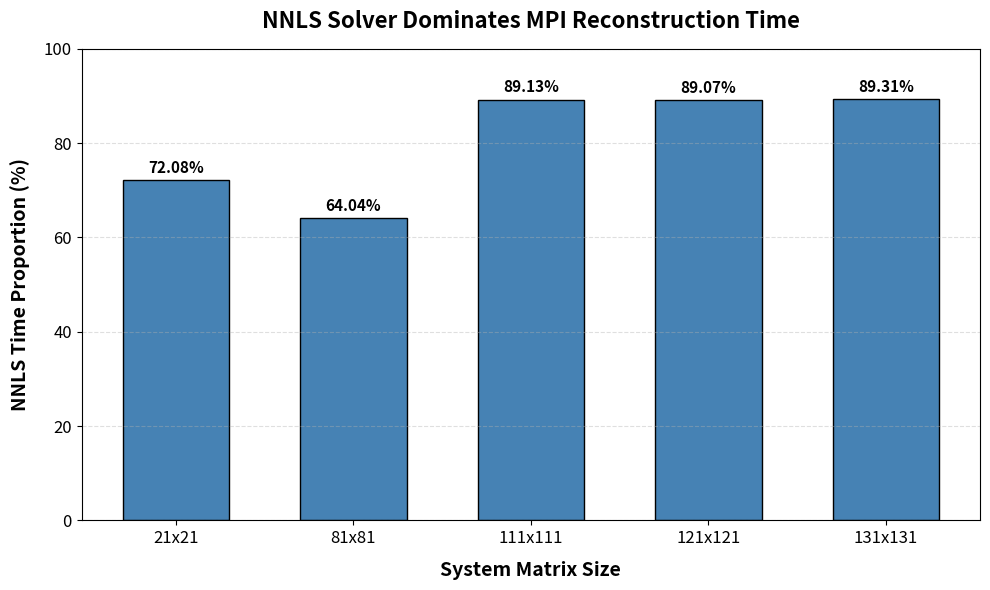
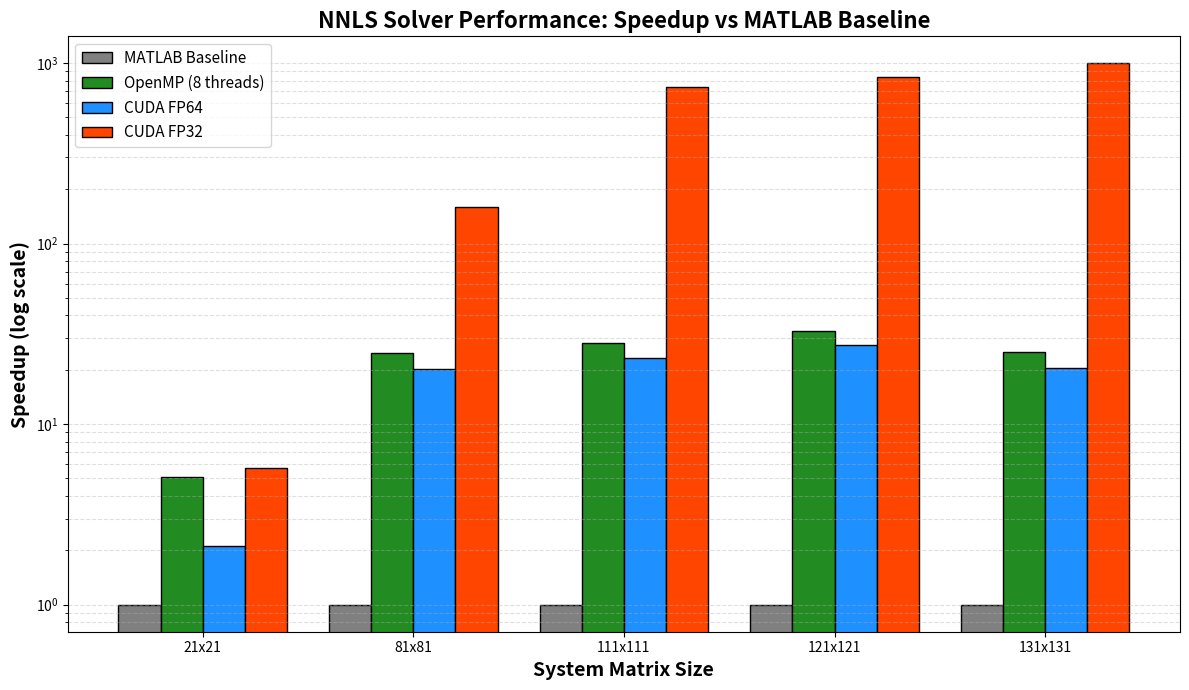
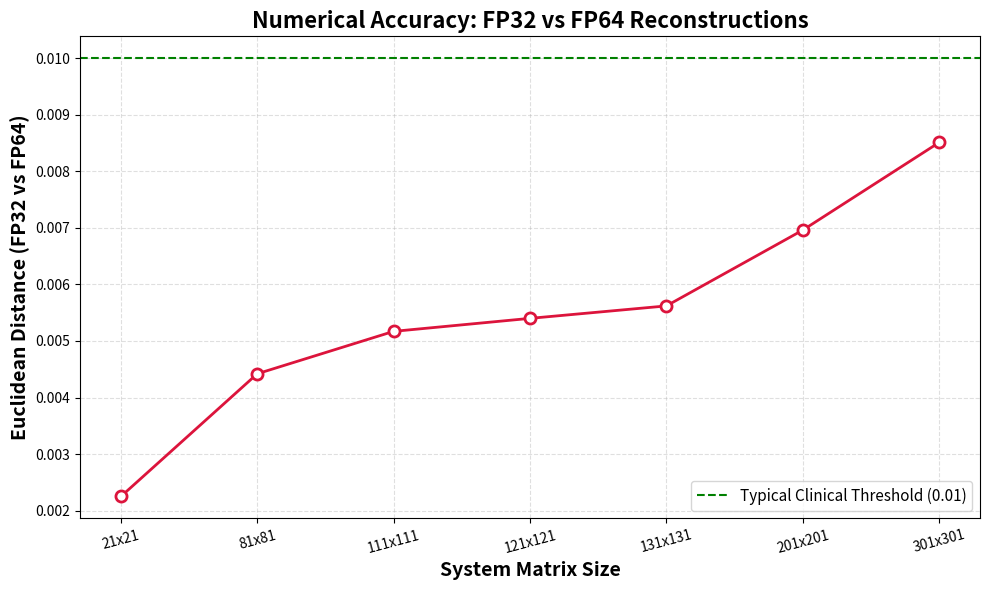

Recreate these plots in Python, in order.
#!/usr/bin/env python3
"""
Plot NNLS Performance Metrics

This script generates performance visualization plots for NNLS solvers
across different problem sizes and implementations.

Usage:
    python plot_nnls_performance.py

Date: 2025
License: MIT
"""

import matplotlib.pyplot as plt
import numpy as np

def plot_time_proportion():
    """
    Plot the proportion of time spent in lsqnonneg relative to total execution time.
    This demonstrates that NNLS dominates the computational cost of MPI reconstruction.
    """
    # Problem sizes
    scales = ["21x21", "81x81", "111x111", "121x121", "131x131"]
    percentages = [72.08, 64.04, 89.13, 89.07, 89.31]

    # Create bar chart
    plt.figure(figsize=(10, 6))
    bars = plt.bar(scales, percentages, color='steelblue', width=0.6,
                   edgecolor='black', linewidth=1.0)

    # Customize plot
    plt.xlabel("System Matrix Size", fontsize=14, fontweight='bold', labelpad=10)
    plt.ylabel("NNLS Time Proportion (%)", fontsize=14, fontweight='bold', labelpad=10)
    plt.title("NNLS Solver Dominates MPI Reconstruction Time",
             fontsize=16, fontweight='bold', pad=15)
    plt.ylim(0, 100)
    plt.grid(axis='y', linestyle='--', alpha=0.4, linewidth=0.8)
    plt.xticks(fontsize=12)
    plt.yticks(fontsize=12)

    # Add value labels on bars
    for bar, pct in zip(bars, percentages):
        height = bar.get_height()
        plt.text(bar.get_x() + bar.get_width() / 2.0, height + 1,
                f'{pct:.2f}%', ha='center', va='bottom', fontsize=11, fontweight='bold')

    # Save figure
    plt.tight_layout()
    plt.savefig("nnls_time_proportion.png", dpi=300, bbox_inches='tight')
    print("Saved: nnls_time_proportion.png")
    plt.close()


def plot_speedup_comparison():
    """
    Plot speedup comparison across different implementations and problem sizes.
    """
    # Problem sizes
    sizes = ["21x21", "81x81", "111x111", "121x121", "131x131"]
    x_pos = np.arange(len(sizes))

    # Speedup data (example values - replace with actual measurements)
    matlab_baseline = np.ones(len(sizes))  # Baseline
    openmp_8_threads = [5.1, 24.7, 28.2, 32.9, 25.0]
    cuda_fp64 = [2.1, 20.1, 23.1, 27.6, 20.5]
    cuda_fp32 = [5.7, 159, 736, 837, 995]

    # Create grouped bar chart
    width = 0.2
    fig, ax = plt.subplots(figsize=(12, 7))

    ax.bar(x_pos - 1.5*width, matlab_baseline, width, label='MATLAB Baseline',
           color='gray', edgecolor='black')
    ax.bar(x_pos - 0.5*width, openmp_8_threads, width, label='OpenMP (8 threads)',
           color='forestgreen', edgecolor='black')
    ax.bar(x_pos + 0.5*width, cuda_fp64, width, label='CUDA FP64',
           color='dodgerblue', edgecolor='black')
    ax.bar(x_pos + 1.5*width, cuda_fp32, width, label='CUDA FP32',
           color='orangered', edgecolor='black')

    # Customize plot
    ax.set_xlabel('System Matrix Size', fontsize=14, fontweight='bold')
    ax.set_ylabel('Speedup (log scale)', fontsize=14, fontweight='bold')
    ax.set_title('NNLS Solver Performance: Speedup vs MATLAB Baseline',
                fontsize=16, fontweight='bold')
    ax.set_xticks(x_pos)
    ax.set_xticklabels(sizes)
    ax.set_yscale('log')
    ax.legend(fontsize=11, loc='upper left')
    ax.grid(axis='y', which='both', linestyle='--', alpha=0.4)

    plt.tight_layout()
    plt.savefig("nnls_speedup_comparison.png", dpi=300, bbox_inches='tight')
    print("Saved: nnls_speedup_comparison.png")
    plt.close()


def plot_precision_accuracy():
    """
    Plot the accuracy comparison between FP32 and FP64 implementations.
    """
    sizes = ["21x21", "81x81", "111x111", "121x121", "131x131",
             "201x201", "301x301"]
    # Euclidean distance between FP32 and FP64 solutions
    errors = [2.25e-3, 4.42e-3, 5.17e-3, 5.40e-3, 5.62e-3, 6.96e-3, 8.51e-3]

    plt.figure(figsize=(10, 6))
    plt.plot(sizes, errors, marker='o', linewidth=2, markersize=8,
            color='crimson', markerfacecolor='white', markeredgewidth=2)

    plt.xlabel('System Matrix Size', fontsize=14, fontweight='bold')
    plt.ylabel('Euclidean Distance (FP32 vs FP64)', fontsize=14, fontweight='bold')
    plt.title('Numerical Accuracy: FP32 vs FP64 Reconstructions',
             fontsize=16, fontweight='bold')
    plt.grid(True, linestyle='--', alpha=0.4)
    plt.xticks(rotation=15)

    # Add horizontal line for threshold
    plt.axhline(y=0.01, color='green', linestyle='--', linewidth=1.5,
               label='Typical Clinical Threshold (0.01)')
    plt.legend(fontsize=11)

    plt.tight_layout()
    plt.savefig("fp32_vs_fp64_accuracy.png", dpi=300, bbox_inches='tight')
    print("Saved: fp32_vs_fp64_accuracy.png")
    plt.close()


def main():
    """Main function to generate all plots."""
    print("Generating NNLS performance plots...")

    # Generate individual plots
    plot_time_proportion()
    plot_speedup_comparison()
    plot_precision_accuracy()

    print("\nAll plots generated successfully!")
    print("Files created:")
    print("  - nnls_time_proportion.png")
    print("  - nnls_speedup_comparison.png")
    print("  - fp32_vs_fp64_accuracy.png")


if __name__ == "__main__":
    main()
